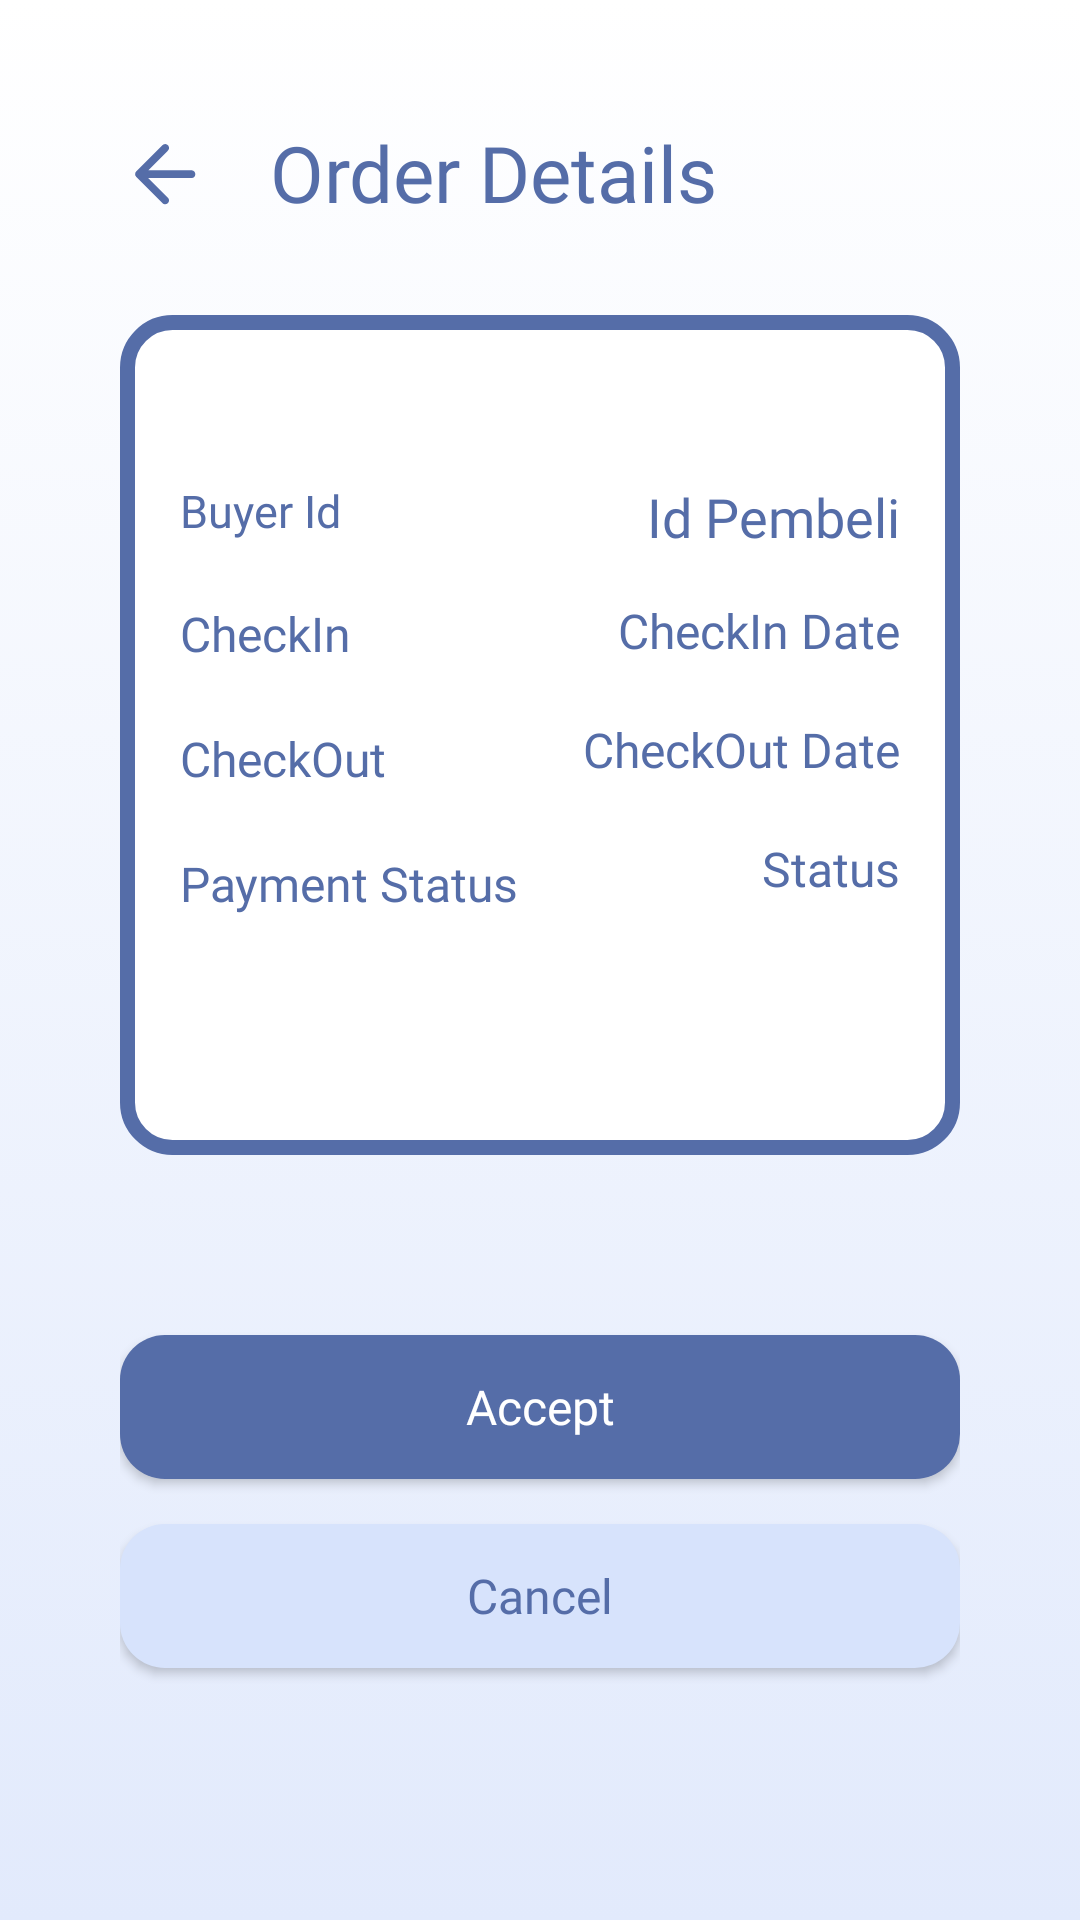

The Android layout XML behind this screen, and the referenced resources:
<!-- AndroidManifest.xml: application theme Theme.Jsleepandroid -->
<!-- res/layout/activity_order_detail.xml -->
<?xml version="1.0" encoding="utf-8"?>
<androidx.constraintlayout.widget.ConstraintLayout xmlns:android="http://schemas.android.com/apk/res/android"
    xmlns:app="http://schemas.android.com/apk/res-auto"
    xmlns:tools="http://schemas.android.com/tools"
    android:layout_width="match_parent"
    android:layout_height="match_parent"
    android:padding="40dp"
    android:background="@drawable/gradient_color"
    tools:context=".OrderDetailActivity">


    <ImageView
        android:id="@+id/backOrderDetail"
        android:layout_width="wrap_content"
        android:layout_height="wrap_content"
        android:src="@drawable/icon_arrow_left"
        android:layout_marginTop="3dp"
        app:layout_constraintTop_toTopOf="parent"
        app:layout_constraintStart_toStartOf="parent"
        />

    <TextView
        android:id="@+id/titleOrderDetail"
        android:layout_width="wrap_content"
        android:layout_height="wrap_content"
        android:fontFamily="@font/poppins_bold"
        android:paddingStart="20dp"
        android:text="Order Details"
        android:textColor="@color/biru_ganteng"
        android:textSize="26dp"
        app:layout_constraintStart_toEndOf="@+id/backOrderDetail"
        app:layout_constraintTop_toTopOf="parent">

    </TextView>

    <androidx.constraintlayout.widget.ConstraintLayout
        android:id="@+id/layoutOrderDetails"
        android:layout_width="match_parent"
        android:layout_height="280dp"
        android:layout_marginTop="30dp"
        android:background="@drawable/rounded_border_universal_3"
        android:padding="20dp"
        app:layout_constraintTop_toBottomOf="@id/titleOrderDetail"
        tools:layout_editor_absoluteX="40dp">


        <TextView
            android:id="@+id/orderdetail_textviewidbuyer"
            android:layout_width="wrap_content"
            android:layout_height="wrap_content"
            android:layout_marginTop="35dp"
            android:fontFamily="@font/poppins_medium"
            android:text="Buyer Id"
            android:textColor="@color/biru_ganteng"
            android:textSize="15dp"
            app:layout_constraintStart_toStartOf="parent"
            app:layout_constraintTop_toTopOf="parent" />

        <TextView
            android:id="@+id/orderdetail_filltextviewidbuyer"
            android:layout_width="wrap_content"
            android:layout_height="wrap_content"
            android:layout_marginTop="35dp"
            android:fontFamily="@font/poppins_bold"
            android:text="Id Pembeli"
            android:textColor="@color/biru_ganteng"
            android:textSize="18dp"
            app:layout_constraintEnd_toEndOf="parent"
            app:layout_constraintTop_toTopOf="parent" />

        <TextView
            android:id="@+id/orderdetail_textviewfromdate"
            android:layout_width="wrap_content"
            android:layout_height="wrap_content"
            android:layout_marginTop="20dp"
            android:fontFamily="@font/poppins_medium"
            android:text="CheckIn"
            android:textColor="@color/biru_ganteng"
            android:textSize="16dp"
            app:layout_constraintStart_toStartOf="parent"
            app:layout_constraintTop_toBottomOf="@+id/orderdetail_textviewidbuyer" />

        <TextView
            android:id="@+id/orderdetail_filltextviewfromdate"
            android:layout_width="wrap_content"
            android:layout_height="wrap_content"
            android:layout_marginTop="15dp"
            android:fontFamily="@font/poppins_semibold"
            android:text="CheckIn Date"
            android:textColor="@color/biru_ganteng"
            android:textSize="16sp"
            app:layout_constraintEnd_toEndOf="parent"
            app:layout_constraintTop_toBottomOf="@+id/orderdetail_filltextviewidbuyer" />

        <TextView
            android:id="@+id/orderdetail_textviewtodate"
            android:layout_width="wrap_content"
            android:layout_height="wrap_content"
            android:layout_marginTop="20dp"
            android:fontFamily="@font/poppins_medium"
            android:text="CheckOut"
            android:textColor="@color/biru_ganteng"
            android:textSize="16dp"
            app:layout_constraintStart_toStartOf="parent"
            app:layout_constraintTop_toBottomOf="@+id/orderdetail_textviewfromdate" />

        <TextView
            android:id="@+id/orderdetail_filltextviewtodate"
            android:layout_width="wrap_content"
            android:layout_height="wrap_content"
            android:layout_marginTop="18dp"
            android:fontFamily="@font/poppins_semibold"
            android:text="CheckOut Date"
            android:textColor="@color/biru_ganteng"
            android:textSize="16sp"
            app:layout_constraintEnd_toEndOf="parent"
            app:layout_constraintTop_toBottomOf="@+id/orderdetail_filltextviewfromdate" />

        <TextView
            android:id="@+id/orderdetail_textviewstatus"
            android:layout_width="wrap_content"
            android:layout_height="wrap_content"
            android:layout_marginTop="20dp"
            android:fontFamily="@font/poppins_medium"
            android:text="Payment Status"
            android:textColor="@color/biru_ganteng"
            android:textSize="16dp"
            app:layout_constraintStart_toStartOf="parent"
            app:layout_constraintTop_toBottomOf="@+id/orderdetail_textviewtodate" />

        <TextView
            android:id="@+id/orderdetail_filltextviewstatus"
            android:layout_width="wrap_content"
            android:layout_height="wrap_content"
            android:layout_marginTop="18dp"
            android:fontFamily="@font/poppins_bold"
            android:text="Status"
            android:textColor="@color/biru_ganteng"
            android:textSize="16sp"
            app:layout_constraintEnd_toEndOf="parent"
            app:layout_constraintTop_toBottomOf="@+id/orderdetail_filltextviewtodate" />


    </androidx.constraintlayout.widget.ConstraintLayout>

    <androidx.appcompat.widget.AppCompatButton
        android:id="@+id/orderdetail_buttonaccept"
        android:layout_width="match_parent"
        android:layout_height="wrap_content"
        android:layout_marginTop="60dp"
        android:background="@drawable/rounded_lvitem"
        android:fontFamily="@font/poppins_bold"
        android:text="Accept"
        android:textAllCaps="false"
        android:textColor="@color/white"
        android:textSize="16dp"
        app:layout_constraintStart_toStartOf="parent"
        app:layout_constraintTop_toBottomOf="@id/layoutOrderDetails" />

    <androidx.appcompat.widget.AppCompatButton
        android:id="@+id/orderdetail_buttoncancel"
        android:layout_width="match_parent"
        android:layout_height="wrap_content"
        android:layout_marginTop="15dp"
        android:background="@drawable/rounded_textview"
        android:fontFamily="@font/poppins_bold"
        android:text="Cancel"
        android:textAllCaps="false"
        android:textColor="@color/biru_ganteng"
        android:textSize="16dp"
        app:layout_constraintEnd_toEndOf="parent"
        app:layout_constraintTop_toBottomOf="@id/orderdetail_buttonaccept" />

</androidx.constraintlayout.widget.ConstraintLayout>
<!-- resources referenced by this layout -->
<resources>
  <color name="biru_ganteng">#556DA8</color>
  <color name="white">#FFFFFFFF</color>
  <!-- drawable gradient_color (drawable) -->
  <?xml version="1.0" encoding="utf-8"?>
  <selector xmlns:android="http://schemas.android.com/apk/res/android">
      <item>
          <shape>
              <gradient
                  android:startColor="#E2EAFC"
                  android:endColor="#FFFFFF"
                  android:angle="90"
                  android:type="linear" />
          </shape>
      </item>
  </selector>
  <!-- drawable icon_arrow_left (drawable) -->
  <vector android:height="30dp" android:viewportHeight="512"
      android:viewportWidth="512" android:width="30dp" xmlns:android="http://schemas.android.com/apk/res/android">
      <path android:fillColor="@color/biru_ganteng"
          android:pathData="M304,235C338.33,235 372.16,234.96 405.99,235.03C415.56,235.04 424.48,239.48 427.15,250.32C430.94,265.65 422.89,278.89 406.48,278.93C326.66,279.09 246.84,279 167.01,279C165.24,279 163.46,279 161.69,279C161.44,279.37 161.19,279.74 160.95,280.1C162.29,281.23 163.72,282.25 164.96,283.49C200.56,319.05 236.15,354.64 271.73,390.23C278.7,397.21 280.68,406.15 277.14,414.41C273.28,423.42 265.54,428.33 255.43,427.98C249.17,427.76 244.13,424.58 239.92,420.37C190.97,371.53 142.08,322.62 93.23,273.67C83.47,263.9 83.43,250.15 93.17,240.39C142.26,191.21 191.43,142.1 240.57,92.96C247.32,86.2 255.41,83.88 264.38,87.1C272.66,90.06 277.56,96.69 278.8,105.2C279.82,112.13 277.06,118.4 272.06,123.41C236.49,159.02 200.9,194.6 165.3,230.18C164.01,231.47 162.56,232.61 161.51,235C208.84,235 256.17,235 304,235z" android:strokeColor="#00000000"/>
  </vector>
  <!-- drawable rounded_border_universal_3 (drawable) -->
  <?xml version="1.0" encoding="UTF-8"?>
  <shape xmlns:android="http://schemas.android.com/apk/res/android">
      <solid android:color="@color/white"/>
      <corners android:radius="15dp" />
      <stroke android:width="5dp" android:color="@color/biru_ganteng"/>
  </shape>
  <!-- drawable rounded_lvitem (drawable) -->
  <?xml version="1.0" encoding="utf-8"?>
  <shape xmlns:android="http://schemas.android.com/apk/res/android">
      <solid android:color="@color/biru_ganteng" />
      <corners android:radius="15dp" />
  </shape>
  <!-- drawable rounded_textview (drawable) -->
  <?xml version="1.0" encoding="utf-8"?>
  <shape xmlns:android="http://schemas.android.com/apk/res/android"
      android:shape="rectangle">
      <corners android:radius="15dp" />
      <solid android:color="@color/biru_cantik" />
  </shape>
  <style name="Theme.Jsleepandroid" parent="Theme.MaterialComponents.DayNight.DarkActionBar">
          
          <item name="colorPrimary">@color/dark_grey</item>
          <item name="colorPrimaryVariant">@color/dark_grey</item>
          <item name="colorOnPrimary">@color/white</item>
          
          <item name="colorSecondary">@color/dark_grey</item>
          <item name="colorSecondaryVariant">@color/dark_grey</item>
          <item name="colorOnSecondary">@color/white</item>
          
          <item name="android:statusBarColor">?attr/colorPrimaryVariant</item>
          
      </style>
  <color name="biru_cantik">#D7E3FC</color>
  <color name="dark_grey">#181A20</color>
</resources>
